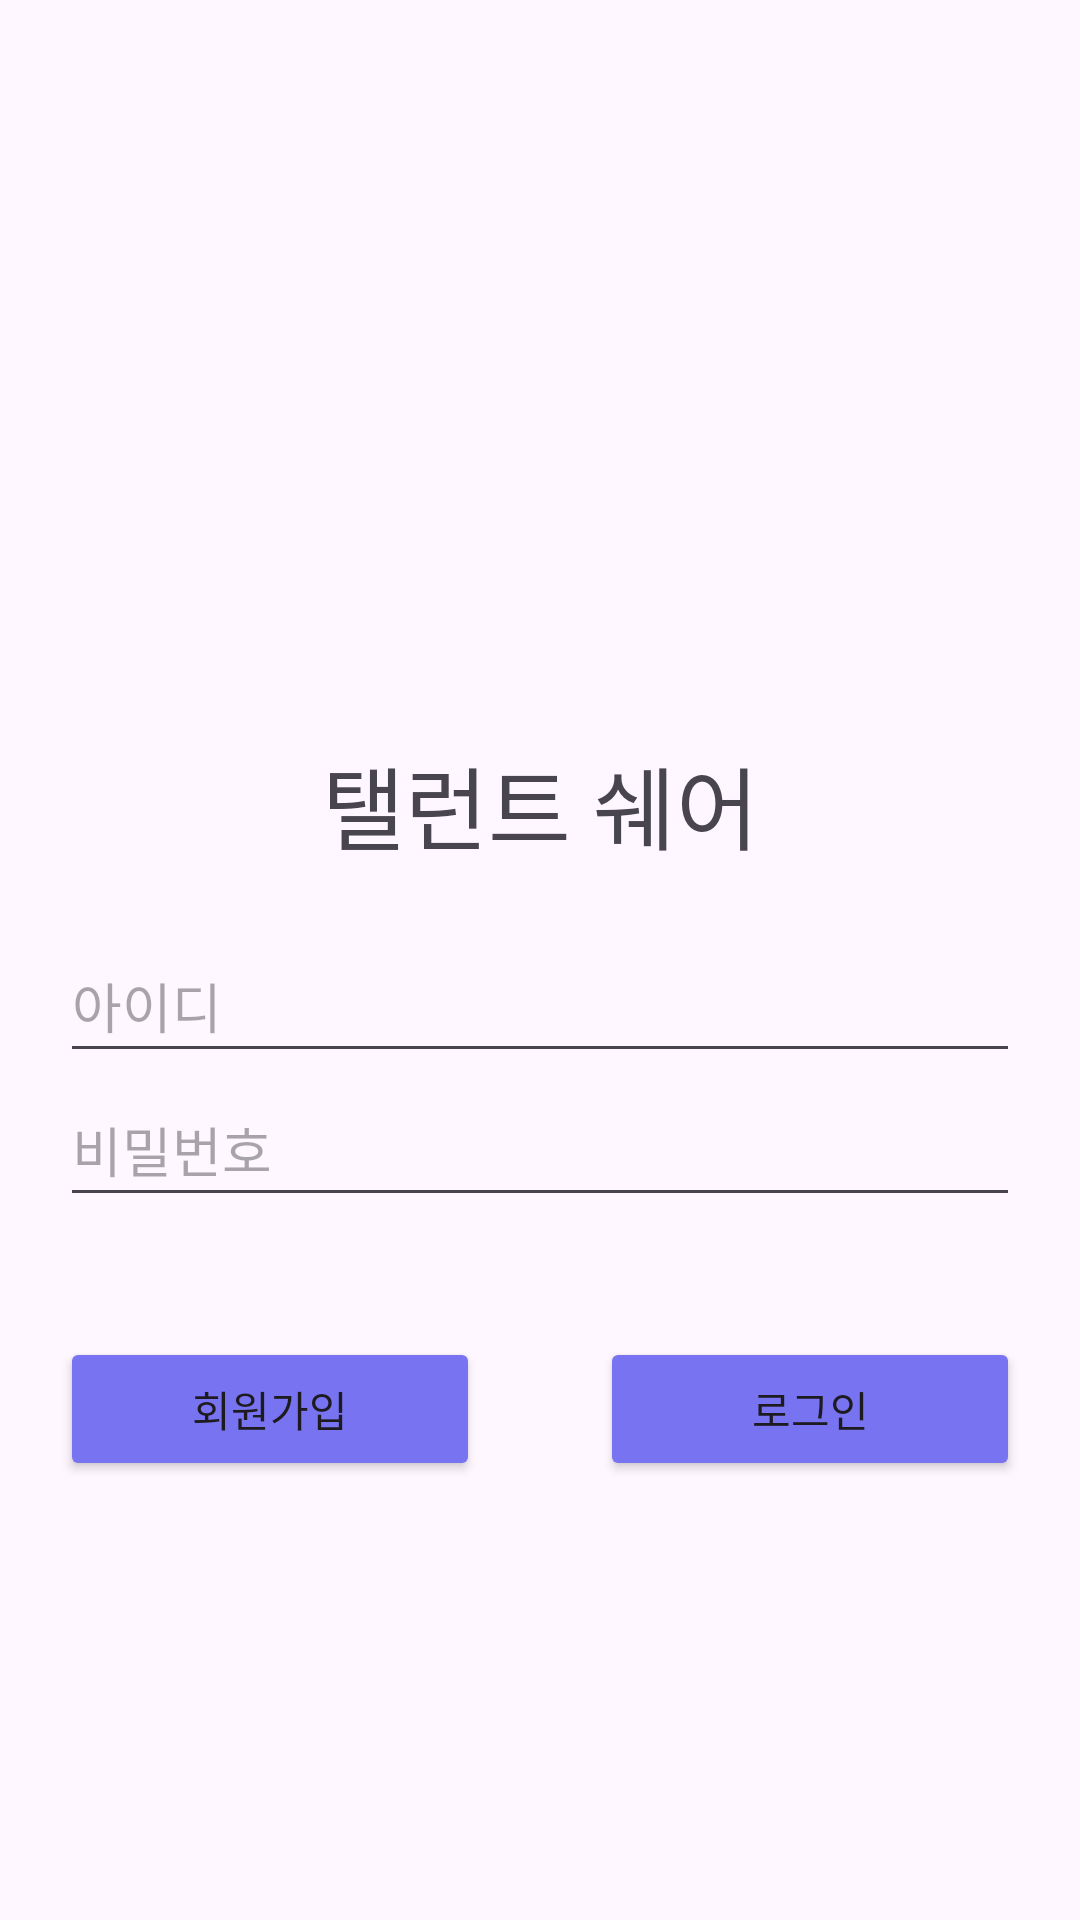

Here is an Android app screen rendered from its layout file. Give the layout XML and the strings, colors and styles it references.
<!-- AndroidManifest.xml: application theme Theme.TalentShare -->
<!-- res/layout/activity_login.xml -->
<?xml version="1.0" encoding="utf-8"?>
<LinearLayout xmlns:android="http://schemas.android.com/apk/res/android"
    android:layout_width="match_parent"
    android:layout_height="match_parent"
    android:layout_margin="10dp"
    android:orientation="vertical">

    
    <LinearLayout
        android:layout_width="match_parent"
        android:layout_height="match_parent"
        android:gravity="center"
        android:orientation="vertical">

        
        <LinearLayout
            android:layout_width="match_parent"
            android:layout_height="wrap_content"
            android:layout_gravity="center"
            android:gravity="center"
            android:orientation="vertical">
            <ImageView
                android:layout_width="120dp"
                android:layout_height="120dp"
                android:gravity="center"
                android:src="@drawable/logo">
            </ImageView>
            <TextView
                android:layout_width="match_parent"
                android:layout_height="match_parent"
                android:gravity="center"
                android:textSize="30dp"
                android:text="탤런트 쉐어">
            </TextView>
        </LinearLayout>


        
        <LinearLayout
            android:layout_width="match_parent"
            android:layout_height="wrap_content"
            android:layout_gravity="center"
            android:gravity="center"
            android:orientation="vertical"
            android:layout_margin="20dp">

            <EditText
                android:id="@+id/et_login_id"
                android:layout_width="match_parent"
                android:layout_height="wrap_content"
                android:minWidth="48dp"
                android:minHeight="48dp"
                android:layout_weight="1"
                android:ems="10"
                android:inputType="text"
                android:hint="아이디" />


            <EditText
                android:id="@+id/et_login_password"
                android:layout_width="match_parent"
                android:layout_height="wrap_content"
                android:minWidth="48dp"
                android:minHeight="48dp"
                android:layout_weight="1"
                android:ems="10"
                android:inputType="textPassword"
                android:hint="비밀번호"/>
        </LinearLayout>

        
        <LinearLayout
            android:layout_width="match_parent"
            android:layout_height="wrap_content"
            android:orientation="horizontal"
            android:layout_margin="20dp">

            <Button
                android:id="@+id/btn_signin"
                android:layout_width="wrap_content"
                android:layout_height="wrap_content"
                android:layout_weight="1"
                android:text="회원가입"
                android:layout_marginRight="20dp"
                android:backgroundTint="@color/darklaven"/>

            <Button
                android:id="@+id/btn_login"
                android:layout_width="wrap_content"
                android:layout_height="wrap_content"
                android:layout_weight="1"
                android:text="로그인"
                android:layout_marginLeft="20dp"
                android:backgroundTint="@color/darklaven"/>
        </LinearLayout>

    </LinearLayout>

</LinearLayout>
<!-- resources referenced by this layout -->
<resources>
  <color name="darklaven">#7874F1</color>
  <style name="Theme.TalentShare" parent="Base.Theme.TalentShare" />
  <style name="Base.Theme.TalentShare" parent="Theme.Material3.DayNight.NoActionBar">
          
          
      </style>
</resources>
